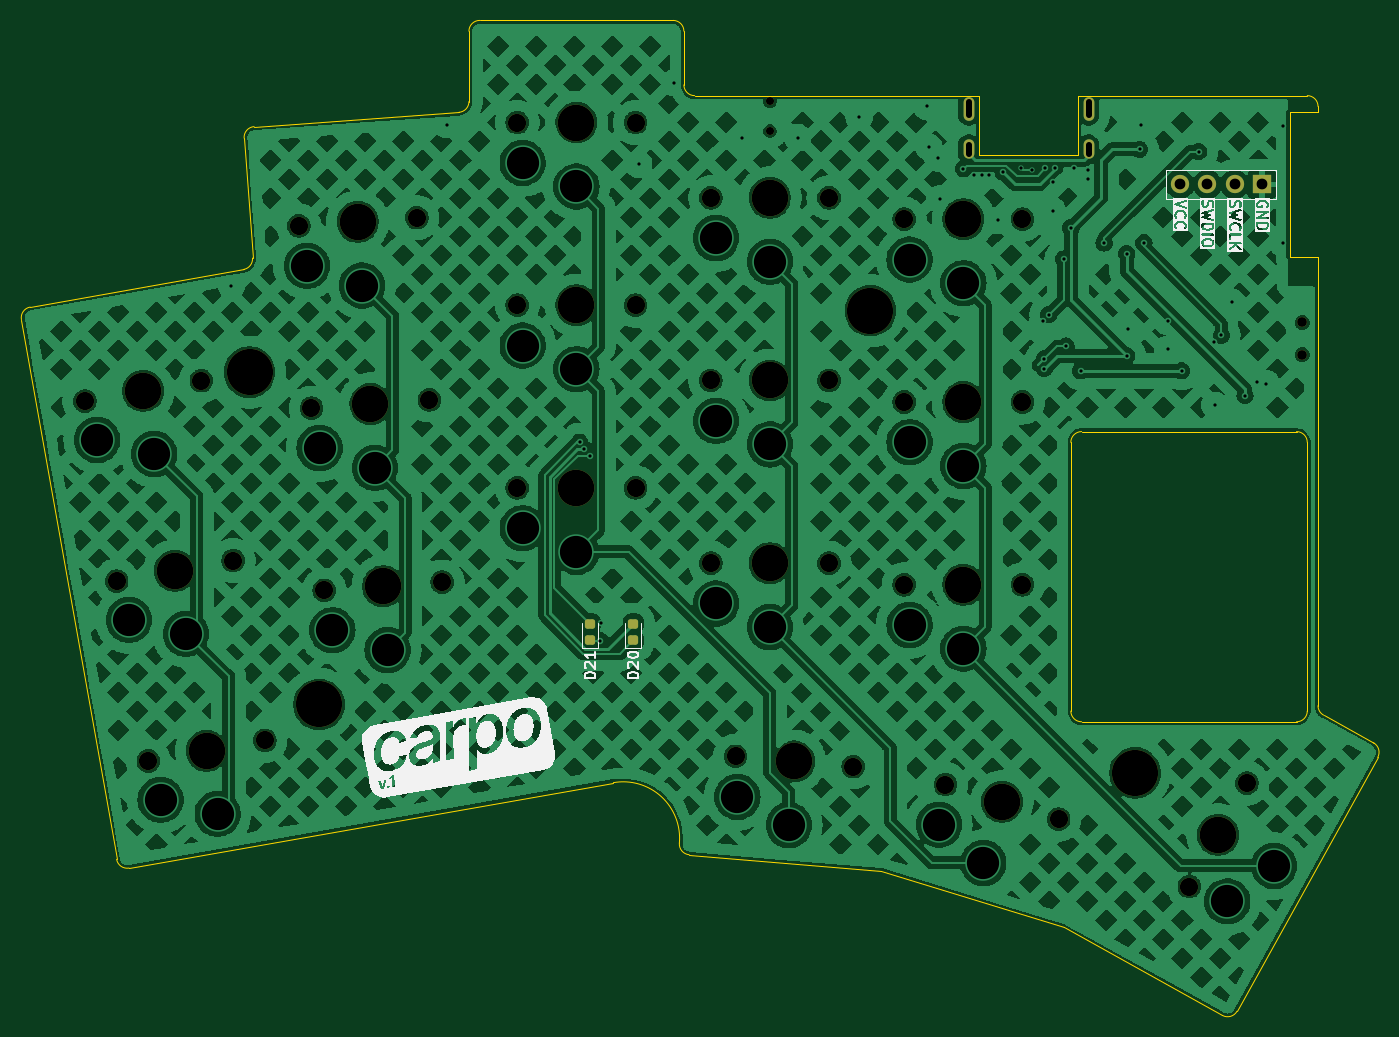
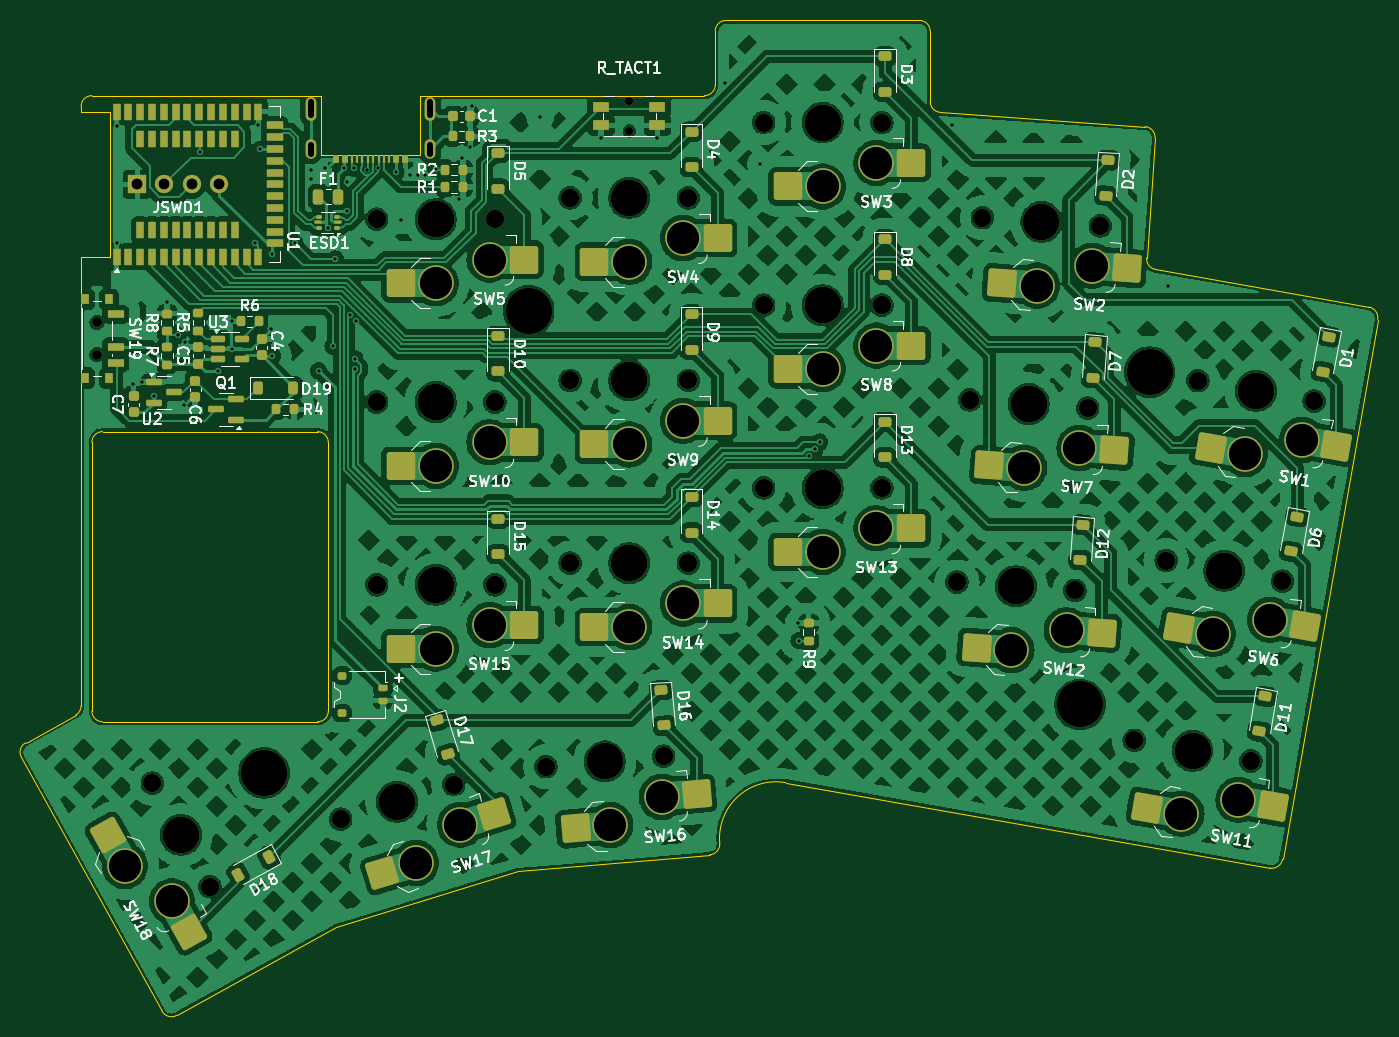
Circuit board: 11 layer files. Board 126.2 x 92.6 mm.
- bottom_copper: carpo_left-B_Cu.gbl (626611 bytes)
- bottom_mask: carpo_left-B_Mask.gbs (12926 bytes)
- paste: carpo_left-B_Paste.gbp (9667 bytes)
- bottom_silk: carpo_left-B_Silkscreen.gbo (121277 bytes)
- outline: carpo_left-Edge_Cuts.gm1 (3304 bytes)
- top_copper: carpo_left-F_Cu.gtl (542149 bytes)
- top_mask: carpo_left-F_Mask.gts (3489 bytes)
- paste: carpo_left-F_Paste.gtp (1248 bytes)
- top_silk: carpo_left-F_Silkscreen.gto (81899 bytes)
- drill: carpo_left-NPTH.drl (1541 bytes)
- drill: carpo_left-PTH.drl (2086 bytes)

=== bottom_copper: carpo_left-B_Cu.gbl (626611 bytes, source omitted) ===
=== bottom_mask: carpo_left-B_Mask.gbs (12926 bytes, source omitted) ===
=== paste: carpo_left-B_Paste.gbp (9667 bytes, source omitted) ===
=== bottom_silk: carpo_left-B_Silkscreen.gbo (121277 bytes, source omitted) ===
=== outline: carpo_left-Edge_Cuts.gm1 ===
G04 #@! TF.GenerationSoftware,KiCad,Pcbnew,8.0.4*
G04 #@! TF.CreationDate,2024-10-20T02:46:26-03:00*
G04 #@! TF.ProjectId,carpo_left,63617270-6f5f-46c6-9566-742e6b696361,rev?*
G04 #@! TF.SameCoordinates,Original*
G04 #@! TF.FileFunction,Profile,NP*
%FSLAX46Y46*%
G04 Gerber Fmt 4.6, Leading zero omitted, Abs format (unit mm)*
G04 Created by KiCad (PCBNEW 8.0.4) date 2024-10-20 02:46:26*
%MOMM*%
%LPD*%
G01*
G04 APERTURE LIST*
G04 #@! TA.AperFunction,Profile*
%ADD10C,0.100000*%
G04 #@! TD*
G04 APERTURE END LIST*
D10*
X216363626Y-117611879D02*
G75*
G02*
X216753432Y-118971306I-484826J-874621D01*
G01*
X170515077Y-129583811D02*
X187527538Y-134785043D01*
X132200000Y-51400000D02*
G75*
G02*
X133200000Y-50400000I1000000J0D01*
G01*
X152200001Y-56400000D02*
X152200001Y-51400000D01*
X208550000Y-58900000D02*
X211200000Y-58900000D01*
X187527538Y-134785043D02*
X202304147Y-142975851D01*
X210199999Y-114656978D02*
G75*
G02*
X209199999Y-115656999I-999999J-22D01*
G01*
X209199999Y-115656978D02*
X189199999Y-115656978D01*
X210199999Y-89656978D02*
X210199999Y-114656978D01*
X179700000Y-57400000D02*
X153200001Y-57400000D01*
X189199999Y-115656978D02*
G75*
G02*
X188200022Y-114656978I1J999978D01*
G01*
X151200001Y-50400000D02*
X133200000Y-50400000D01*
X145644694Y-121319544D02*
G75*
G02*
X151779271Y-126940820I910606J-5164256D01*
G01*
X90563072Y-78229736D02*
G75*
G02*
X91374231Y-77071278I984828J173636D01*
G01*
X132200000Y-51400000D02*
X132200000Y-57951996D01*
X112063763Y-72513872D02*
G75*
G02*
X111239842Y-73568406I-997563J-69728D01*
G01*
X188199999Y-114656978D02*
X188199999Y-89656978D01*
X188844000Y-57400000D02*
X188844000Y-62897000D01*
X216363626Y-117611879D02*
X211715190Y-115035209D01*
X111239847Y-73568436D02*
X91374231Y-77071280D01*
X188844000Y-62897000D02*
X179700000Y-62897000D01*
X209200000Y-88656978D02*
G75*
G02*
X210200022Y-89656978I0J-1000022D01*
G01*
X111283081Y-61349607D02*
X112063763Y-72513872D01*
X179700000Y-62897000D02*
X179700000Y-57400000D01*
X132200000Y-57951996D02*
G75*
G02*
X131269757Y-58949564I-1000000J-4D01*
G01*
X151200001Y-50400000D02*
G75*
G02*
X152200000Y-51400000I-1J-1000000D01*
G01*
X100577585Y-129266091D02*
X145644694Y-121319544D01*
X153200001Y-57400000D02*
G75*
G02*
X152200000Y-56400000I-1J1000000D01*
G01*
X131269757Y-58949561D02*
X112210889Y-60282286D01*
X100577585Y-129266091D02*
G75*
G02*
X99419100Y-128454936I-173685J984791D01*
G01*
X203663576Y-142586040D02*
G75*
G02*
X202304182Y-142975788I-874576J484840D01*
G01*
X152688277Y-128024168D02*
G75*
G02*
X151779237Y-126940817I87123J996168D01*
G01*
X210200000Y-57400000D02*
X188844000Y-57400000D01*
X188199999Y-89656978D02*
G75*
G02*
X189199999Y-88656999I1000001J-22D01*
G01*
X210200000Y-57400000D02*
G75*
G02*
X211200000Y-58400000I0J-1000000D01*
G01*
X152688277Y-128024168D02*
X170515077Y-129583811D01*
X203663576Y-142586040D02*
X216753436Y-118971308D01*
X208550000Y-72399999D02*
X208550000Y-58900000D01*
X189199999Y-88656978D02*
X209200000Y-88656978D01*
X211200000Y-58900000D02*
X211200000Y-58400000D01*
X90563072Y-78229736D02*
X99419129Y-128454931D01*
X211199999Y-114160589D02*
X211200000Y-72399999D01*
X211715190Y-115035209D02*
G75*
G02*
X211200009Y-114160589I484810J874609D01*
G01*
X211200000Y-72399999D02*
X208550000Y-72399999D01*
X111283081Y-61349607D02*
G75*
G02*
X112210888Y-60282274I997519J69807D01*
G01*
M02*

=== top_copper: carpo_left-F_Cu.gtl (542149 bytes, source omitted) ===
=== top_mask: carpo_left-F_Mask.gts ===
G04 #@! TF.GenerationSoftware,KiCad,Pcbnew,8.0.4*
G04 #@! TF.CreationDate,2024-10-20T02:46:26-03:00*
G04 #@! TF.ProjectId,carpo_left,63617270-6f5f-46c6-9566-742e6b696361,rev?*
G04 #@! TF.SameCoordinates,Original*
G04 #@! TF.FileFunction,Soldermask,Top*
G04 #@! TF.FilePolarity,Negative*
%FSLAX46Y46*%
G04 Gerber Fmt 4.6, Leading zero omitted, Abs format (unit mm)*
G04 Created by KiCad (PCBNEW 8.0.4) date 2024-10-20 02:46:26*
%MOMM*%
%LPD*%
G01*
G04 APERTURE LIST*
G04 Aperture macros list*
%AMRoundRect*
0 Rectangle with rounded corners*
0 $1 Rounding radius*
0 $2 $3 $4 $5 $6 $7 $8 $9 X,Y pos of 4 corners*
0 Add a 4 corners polygon primitive as box body*
4,1,4,$2,$3,$4,$5,$6,$7,$8,$9,$2,$3,0*
0 Add four circle primitives for the rounded corners*
1,1,$1+$1,$2,$3*
1,1,$1+$1,$4,$5*
1,1,$1+$1,$6,$7*
1,1,$1+$1,$8,$9*
0 Add four rect primitives between the rounded corners*
20,1,$1+$1,$2,$3,$4,$5,0*
20,1,$1+$1,$4,$5,$6,$7,0*
20,1,$1+$1,$6,$7,$8,$9,0*
20,1,$1+$1,$8,$9,$2,$3,0*%
G04 Aperture macros list end*
%ADD10RoundRect,0.218750X0.256250X-0.218750X0.256250X0.218750X-0.256250X0.218750X-0.256250X-0.218750X0*%
%ADD11C,4.300000*%
%ADD12R,1.700000X1.700000*%
%ADD13O,1.700000X1.700000*%
%ADD14C,1.700000*%
%ADD15C,3.400000*%
%ADD16C,0.750000*%
%ADD17C,0.900000*%
%ADD18O,1.000000X1.800000*%
%ADD19O,1.000000X2.200000*%
G04 APERTURE END LIST*
D10*
X147500000Y-108087500D03*
X147500000Y-106512500D03*
D11*
X111784477Y-83118956D03*
X169554515Y-77399999D03*
D12*
X205980000Y-65650000D03*
D13*
X203440000Y-65650000D03*
X200900000Y-65650000D03*
X198360000Y-65650000D03*
D11*
X194177165Y-120406206D03*
D10*
X143500000Y-108087500D03*
X143500000Y-106512500D03*
D11*
X118252436Y-114041804D03*
D14*
X165700000Y-100900000D03*
D15*
X160200000Y-100900000D03*
D14*
X154700000Y-100900000D03*
X183700000Y-68900000D03*
D15*
X178200000Y-68900000D03*
D14*
X172700000Y-68900000D03*
X183700000Y-102900000D03*
D15*
X178200000Y-102900000D03*
D14*
X172700000Y-102900000D03*
X127338254Y-68747675D03*
D15*
X121851652Y-69131336D03*
D14*
X116365050Y-69514997D03*
X110255621Y-100650787D03*
D15*
X104839178Y-101605852D03*
D14*
X99422735Y-102560917D03*
X167961079Y-119824077D03*
D15*
X162482008Y-119344720D03*
D14*
X157002937Y-118865363D03*
X165700000Y-66900001D03*
D15*
X160200000Y-66900001D03*
D14*
X154700000Y-66900001D03*
X129709974Y-102664852D03*
D15*
X124223372Y-103048513D03*
D14*
X118736770Y-103432174D03*
X204566072Y-121362575D03*
D15*
X201899619Y-126172983D03*
D14*
X199233166Y-130983391D03*
X165700000Y-83900000D03*
D15*
X160200000Y-83900000D03*
D14*
X154700000Y-83900000D03*
D16*
X160200000Y-60685000D03*
X160200000Y-57935000D03*
D14*
X113207640Y-117392519D03*
D15*
X107791197Y-118347584D03*
D14*
X102374754Y-119302649D03*
D17*
X209730000Y-78500000D03*
X209730000Y-81500000D03*
D14*
X147700000Y-76900000D03*
D15*
X142200000Y-76900000D03*
D14*
X136700000Y-76900000D03*
X187058514Y-124707576D03*
D15*
X181798838Y-123099532D03*
D14*
X176539162Y-121491488D03*
X147700000Y-59900000D03*
D15*
X142200000Y-59900000D03*
D14*
X136700000Y-59900000D03*
D18*
X189852300Y-62397000D03*
D19*
X189852300Y-58597000D03*
X178701700Y-58597000D03*
D18*
X178701400Y-62397000D03*
D14*
X128524114Y-85706263D03*
D15*
X123037512Y-86089924D03*
D14*
X117550910Y-86473585D03*
X147700000Y-93900000D03*
D15*
X142200000Y-93900000D03*
D14*
X136700000Y-93900000D03*
X183700000Y-85900000D03*
D15*
X178200000Y-85900000D03*
D14*
X172700000Y-85900000D03*
X107303602Y-83909055D03*
D15*
X101887159Y-84864120D03*
D14*
X96470716Y-85819185D03*
M02*

=== paste: carpo_left-F_Paste.gtp (1248 bytes, source withheld) ===
=== top_silk: carpo_left-F_Silkscreen.gto (81899 bytes, source omitted) ===
=== drill: carpo_left-NPTH.drl ===
M48
; DRILL file {KiCad 8.0.4} date 2024-10-20T02:46:27-0300
; FORMAT={-:-/ absolute / metric / decimal}
; #@! TF.CreationDate,2024-10-20T02:46:27-03:00
; #@! TF.GenerationSoftware,Kicad,Pcbnew,8.0.4
; #@! TF.FileFunction,NonPlated,1,2,NPTH
FMAT,2
METRIC
; #@! TA.AperFunction,NonPlated,NPTH,ComponentDrill
T1C0.750
; #@! TA.AperFunction,NonPlated,NPTH,ComponentDrill
T2C0.900
; #@! TA.AperFunction,NonPlated,NPTH,ComponentDrill
T3C1.700
; #@! TA.AperFunction,NonPlated,NPTH,ComponentDrill
T4C3.400
; #@! TA.AperFunction,NonPlated,NPTH,ComponentDrill
T5C4.300
%
G90
G05
T1
X160.2Y-57.935
X160.2Y-60.685
T2
X209.73Y-78.5
X209.73Y-81.5
T3
X96.471Y-85.819
X99.423Y-102.561
X102.375Y-119.303
X107.304Y-83.909
X110.256Y-100.651
X113.208Y-117.393
X116.365Y-69.515
X117.551Y-86.474
X118.737Y-103.432
X127.338Y-68.748
X128.524Y-85.706
X129.71Y-102.665
X136.7Y-59.9
X136.7Y-76.9
X136.7Y-93.9
X147.7Y-59.9
X147.7Y-76.9
X147.7Y-93.9
X154.7Y-66.9
X154.7Y-83.9
X154.7Y-100.9
X157.003Y-118.865
X165.7Y-66.9
X165.7Y-83.9
X165.7Y-100.9
X167.961Y-119.824
X172.7Y-68.9
X172.7Y-85.9
X172.7Y-102.9
X176.539Y-121.491
X183.7Y-68.9
X183.7Y-85.9
X183.7Y-102.9
X187.059Y-124.708
X199.233Y-130.983
X204.566Y-121.363
T4
X101.887Y-84.864
X104.839Y-101.606
X107.791Y-118.348
X121.852Y-69.131
X123.038Y-86.09
X124.223Y-103.049
X142.2Y-59.9
X142.2Y-76.9
X142.2Y-93.9
X160.2Y-66.9
X160.2Y-83.9
X160.2Y-100.9
X162.482Y-119.345
X178.2Y-68.9
X178.2Y-85.9
X178.2Y-102.9
X181.799Y-123.1
X201.9Y-126.173
T5
X111.784Y-83.119
X118.252Y-114.042
X169.555Y-77.4
X194.177Y-120.406
M30

=== drill: carpo_left-PTH.drl ===
M48
; DRILL file {KiCad 8.0.4} date 2024-10-20T02:46:27-0300
; FORMAT={-:-/ absolute / metric / decimal}
; #@! TF.CreationDate,2024-10-20T02:46:27-03:00
; #@! TF.GenerationSoftware,Kicad,Pcbnew,8.0.4
; #@! TF.FileFunction,Plated,1,2,PTH
FMAT,2
METRIC
; #@! TA.AperFunction,Plated,PTH,ViaDrill
T1C0.300
; #@! TA.AperFunction,Plated,PTH,ComponentDrill
T2C0.600
; #@! TA.AperFunction,Plated,PTH,ComponentDrill
T3C1.000
; #@! TA.AperFunction,Plated,PTH,ComponentDrill
T4C3.000
%
G90
G05
T1
X110.1Y-75.1
X130.2Y-60.1
X142.488Y-89.636
X142.934Y-90.3
X143.5Y-90.9
X144.4Y-108.1
X144.475Y-106.508
X148.0Y-63.8
X151.3Y-56.2
X157.6Y-61.3
X162.8Y-61.3
X168.5Y-59.4
X174.8Y-58.4
X175.0Y-62.2
X175.8Y-63.2
X176.0Y-67.0
X178.2Y-64.2
X179.2Y-64.8
X179.9Y-64.8
X180.6Y-64.8
X181.4Y-69.0
X181.9Y-64.5
X183.577Y-64.15
X184.62Y-64.3
X185.584Y-78.337
X185.74Y-81.89
X185.75Y-82.8
X185.81Y-64.176
X186.15Y-77.771
X186.5Y-65.4
X186.5Y-68.1
X186.7Y-64.1
X187.55Y-72.6
X187.75Y-80.7
X188.2Y-69.7
X188.5Y-64.1
X189.1Y-83.0
X189.8Y-64.3
X189.8Y-65.2
X191.3Y-71.1
X193.4Y-72.1
X193.4Y-81.6
X193.5Y-79.1
X194.6Y-62.4
X194.7Y-60.1
X195.0Y-71.1
X197.2Y-78.4
X197.2Y-81.0
X198.5Y-83.0
X200.1Y-62.6
X201.5Y-80.3
X201.6Y-86.2
X202.2Y-79.7
X203.2Y-76.6
X204.4Y-85.3
X205.5Y-84.0
X206.4Y-84.2
X207.9Y-60.2
X207.9Y-71.1
T3
X198.36Y-65.65
X200.9Y-65.65
X203.44Y-65.65
X205.98Y-65.65
T4
X97.614Y-89.425
X100.566Y-106.167
X102.92Y-90.724
X103.518Y-122.909
X105.872Y-107.465
X108.824Y-124.207
X117.125Y-73.221
X118.311Y-90.18
X119.497Y-107.138
X122.267Y-75.067
X123.453Y-92.025
X124.638Y-108.984
X137.2Y-63.65
X137.2Y-80.65
X137.2Y-97.65
X142.2Y-65.85
X142.2Y-82.85
X142.2Y-99.85
X155.2Y-70.65
X155.2Y-87.65
X155.2Y-104.65
X157.174Y-122.645
X160.2Y-72.85
X160.2Y-89.85
X160.2Y-106.85
X161.963Y-125.272
X173.2Y-72.65
X173.2Y-89.65
X173.2Y-106.65
X175.921Y-125.224
X178.2Y-74.85
X178.2Y-91.85
X178.2Y-108.85
X180.059Y-128.79
X202.755Y-132.364
X207.104Y-129.058
T2
X178.701Y-62.797G85X178.701Y-61.997
G05
X178.702Y-59.197G85X178.702Y-57.997
G05
X189.852Y-59.197G85X189.852Y-57.997
G05
X189.852Y-62.797G85X189.852Y-61.997
G05
M30

